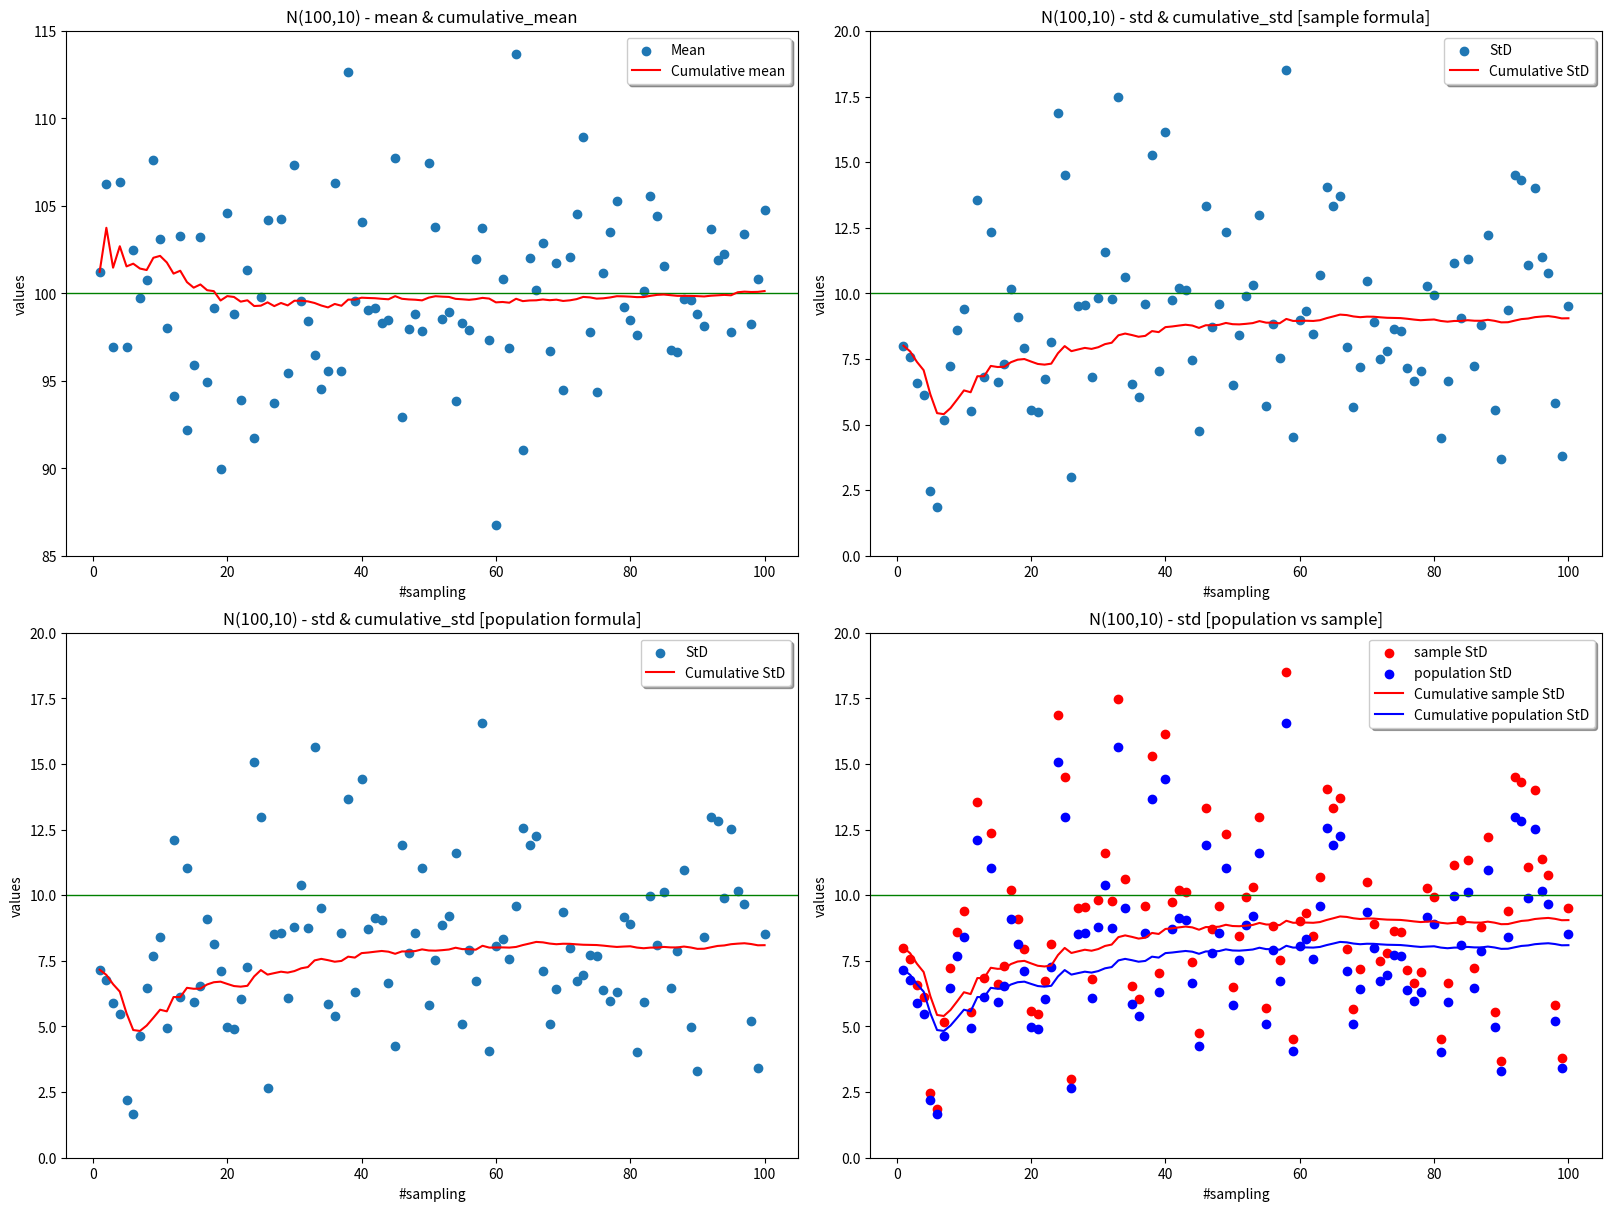

Source code (Python):
import matplotlib.pyplot as plt
import numpy as np

# random_state = 1
# np.random.seed(random_state)

# population properties
mean = 100
std = 10

# sampling details
num_sampling = 100
num_samples = 5

# sampling
sampling = np.random.normal(loc=mean, scale=std, size=(num_sampling, num_samples))

samples_mean = np.zeros(shape=num_sampling)
samples_std = np.zeros(shape=num_sampling)
population_std = np.zeros(shape=num_sampling)

cumulative_samples_mean = np.zeros(shape=num_sampling)
cumulative_samples_std = np.zeros(shape=num_sampling)
cumulative_population_std = np.zeros(shape=num_sampling)

for i in range(num_sampling):

    # mean & cumulative-mean [sample]
    samples_mean[i] = sampling[i].mean()
    cumulative_samples_mean[i] = samples_mean[:i + 1].mean()

    # std & cumulative-std [sample]
    samples_std[i] = sampling[i].std(ddof=1)
    cumulative_samples_std[i] = samples_std[:i + 1].mean()

    # std & cumulative-std [population]
    population_std[i] = sampling[i].std()
    cumulative_population_std[i] = population_std[:i + 1].mean()

    # resutls
    print(f"sampling {i + 1:>3}  ->   mean= {samples_mean[i]:6.2f} - cumulative_mean= {cumulative_samples_mean[i]:6.2f} - s_std= {samples_std[i]          :5.2f} - s_cumulative_std= {cumulative_samples_std[i]:5.2f} - p_std= {population_std[i]:5.2f} - p_cumulative_std= {cumulative_population_std[i]:5.2f}")

fig, axes = plt.subplots(nrows=2, ncols=2, figsize=[16, 12], layout='constrained')

# mean & cumulative-mean
axes[0, 0].axhline(mean, color='green', linewidth=1)
axes[0, 0].scatter(range(1, num_sampling + 1), samples_mean, label="Mean")
axes[0, 0].plot(range(1, num_sampling + 1), cumulative_samples_mean, color='red', label='Cumulative mean')
axes[0, 0].set_ylim([85, 115])
axes[0, 0].set(title=f"N({mean},{std}) - mean & cumulative_mean", xlabel='#sampling', ylabel='values')
axes[0, 0].legend(fancybox=True, shadow=True, ncol=1)

# std & cumulative-std [sample]
axes[0, 1].axhline(std, color='green', linewidth=1)
axes[0, 1].scatter(range(1, num_sampling + 1), samples_std, label="StD")
axes[0, 1].plot(range(1, num_sampling + 1), cumulative_samples_std, color='red', label='Cumulative StD')
axes[0, 1].set_ylim([0, 20])
axes[0, 1].set(title=f"N({mean},{std}) - std & cumulative_std [sample formula]", xlabel='#sampling', ylabel='values')
axes[0, 1].legend(fancybox=True, shadow=True, ncol=1)

# std & cumulative-std [population]
axes[1, 0].axhline(std, color='green', linewidth=1)
axes[1, 0].scatter(range(1, num_sampling + 1), population_std, label="StD")
axes[1, 0].plot(range(1, num_sampling + 1), cumulative_population_std, color='red', label='Cumulative StD')
axes[1, 0].set_ylim([0, 20])
axes[1, 0].set(title=f"N({mean},{std}) - std & cumulative_std [population formula]", xlabel='#sampling', ylabel='values')
axes[1, 0].legend(fancybox=True, shadow=True, ncol=1)

# cumulative-std [sample vs population]
axes[1, 1].axhline(std, color='green', linewidth=1)
axes[1, 1].scatter(range(1, num_sampling + 1), samples_std, color='red', label="sample StD")
axes[1, 1].scatter(range(1, num_sampling + 1), population_std, color='blue', label="population StD")
axes[1, 1].plot(range(1, num_sampling + 1), cumulative_samples_std, color='red', label='Cumulative sample StD')
axes[1, 1].plot(range(1, num_sampling + 1), cumulative_population_std, color='blue', label='Cumulative population StD')
axes[1, 1].set_ylim([0, 20])
axes[1, 1].set(title=f"N({mean},{std}) - std [population vs sample]", xlabel='#sampling', ylabel='values')
axes[1, 1].legend(fancybox=True, shadow=True, ncol=1)

plt.show()